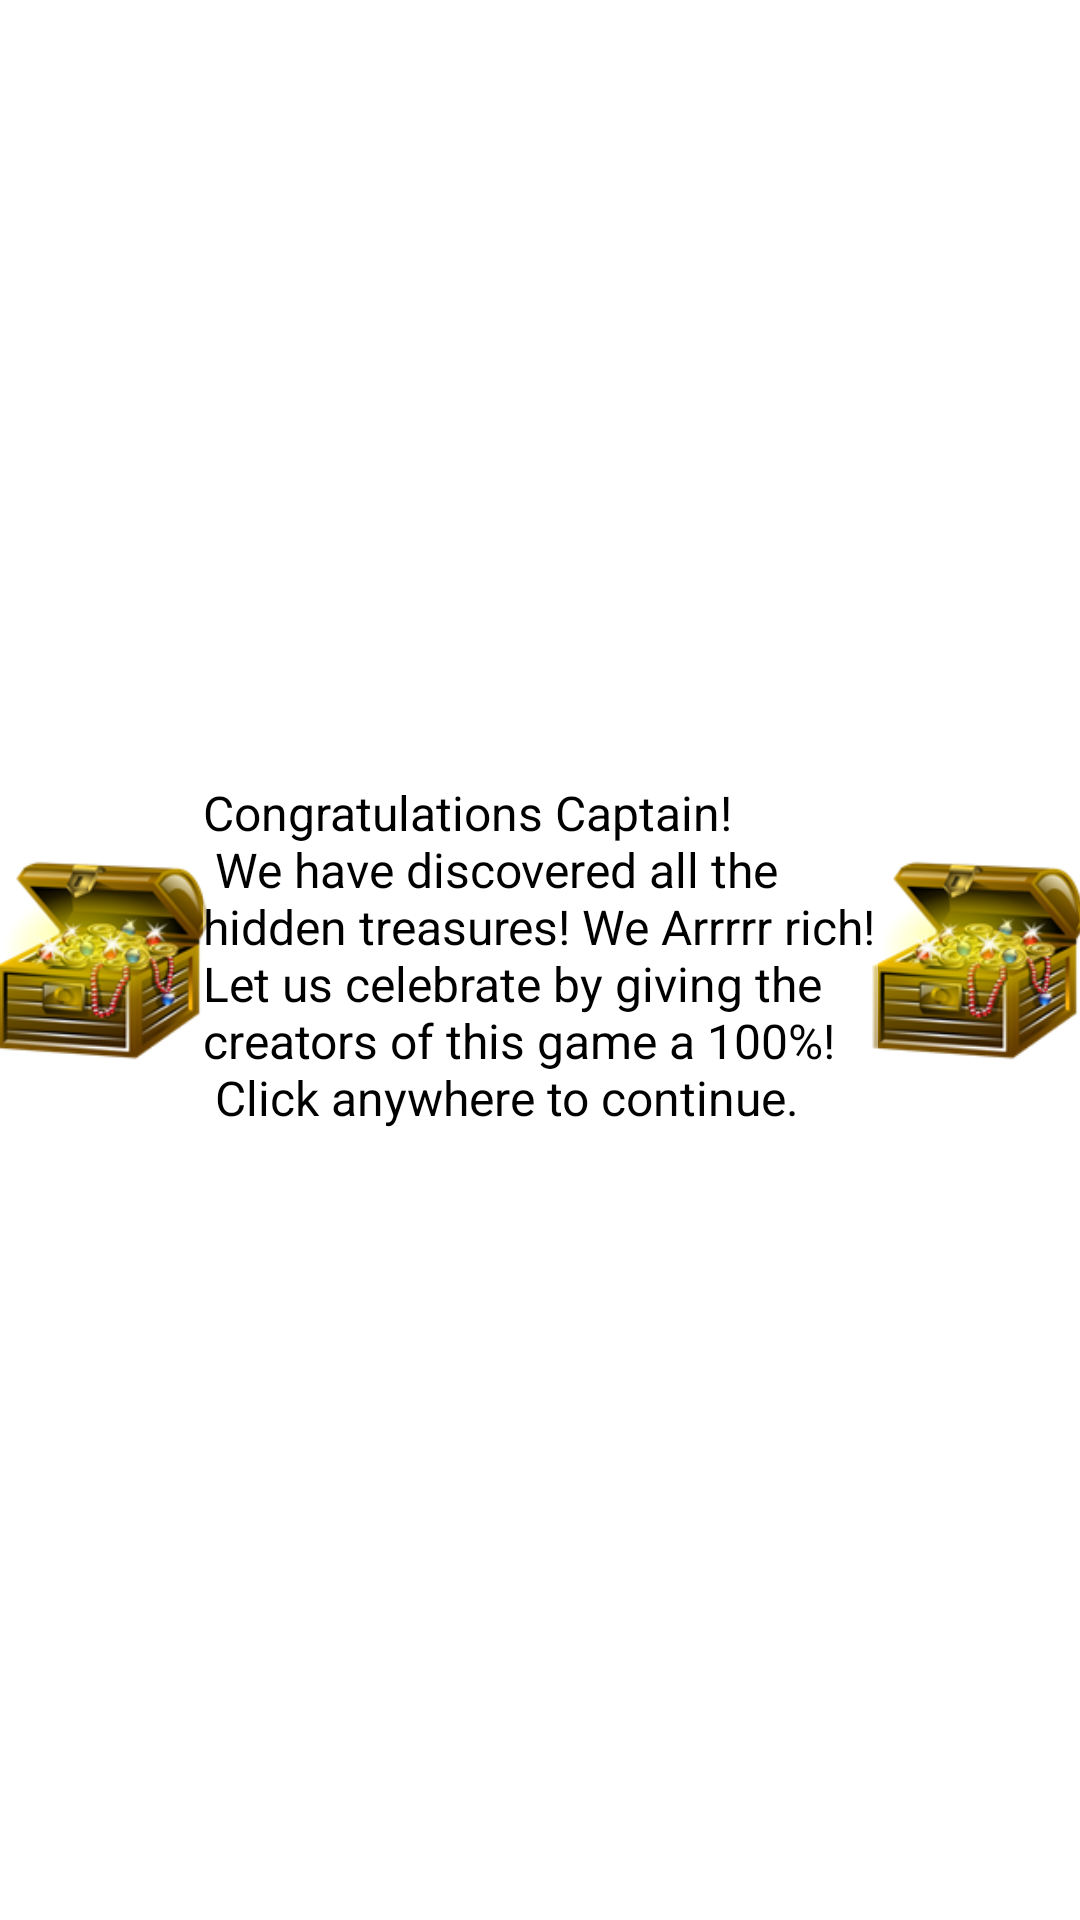

Layout XML and referenced resources for this Android screen:
<!-- AndroidManifest.xml: application theme Theme.As3 -->
<!-- res/layout/winning_message.xml -->
<?xml version="1.0" encoding="utf-8"?>
<androidx.constraintlayout.widget.ConstraintLayout xmlns:android="http://schemas.android.com/apk/res/android"
    xmlns:app="http://schemas.android.com/apk/res-auto"
    xmlns:tools="http://schemas.android.com/tools"
    android:layout_width="match_parent"
    android:layout_height="match_parent">

    <ImageView
        android:id="@+id/imageView4"
        android:layout_width="75dp"
        android:layout_height="75dp"
        android:layout_marginStart="8dp"
        android:layout_marginEnd="8dp"
        android:background="@android:drawable/screen_background_light_transparent"
        app:layout_constraintBottom_toBottomOf="@+id/tvWinnningMessage"
        app:layout_constraintEnd_toStartOf="@+id/tvWinnningMessage"
        app:layout_constraintStart_toStartOf="parent"
        app:layout_constraintTop_toTopOf="@+id/tvWinnningMessage"
        app:srcCompat="@drawable/icon_treasure" />

    <ImageView
        android:id="@+id/imageView5"
        android:layout_width="75dp"
        android:layout_height="75dp"
        android:layout_marginStart="8dp"
        android:layout_marginEnd="8dp"
        android:background="@android:drawable/screen_background_light_transparent"
        app:layout_constraintBottom_toBottomOf="@+id/tvWinnningMessage"
        app:layout_constraintEnd_toEndOf="parent"
        app:layout_constraintStart_toEndOf="@+id/tvWinnningMessage"
        app:layout_constraintTop_toTopOf="@+id/tvWinnningMessage"
        app:srcCompat="@drawable/icon_treasure" />

    <TextView
        android:id="@+id/tvWinnningMessage"
        android:layout_width="225dp"
        android:layout_height="120dp"
        android:background="@android:drawable/screen_background_light_transparent"
        android:text="@string/WinningMessage"
        android:textColor="@color/black"
        android:textSize="16sp"
        app:layout_constraintBottom_toBottomOf="parent"
        app:layout_constraintEnd_toEndOf="parent"
        app:layout_constraintStart_toStartOf="parent"
        app:layout_constraintTop_toTopOf="parent" />
</androidx.constraintlayout.widget.ConstraintLayout>
<!-- resources referenced by this layout -->
<resources>
  <color name="black">#FF000000</color>
  <!-- drawable icon_treasure: png bitmap (drawable, 32521 bytes) -->
  <string name="WinningMessage">
          Congratulations Captain!\n
          We have discovered all the hidden treasures! We Arrrrr rich! Let us celebrate by giving
          the creators of this game a 100%!\n
          Click anywhere to continue.
      </string>
  <style name="Theme.As3" parent="Theme.MaterialComponents.DayNight.DarkActionBar">
          
          <item name="colorPrimary">@color/primaryColor</item>
          <item name="colorPrimaryVariant">@color/primaryDarkColor</item>
          <item name="colorOnPrimary">@color/white</item>
          
          <item name="colorSecondary">@color/secondaryLightColor</item>
          <item name="colorSecondaryVariant">@color/secondaryDarkColor</item>
          <item name="colorOnSecondary">@color/black</item>
          
          <item name="android:statusBarColor">?attr/colorPrimaryVariant</item>
          
      </style>
  <color name="primaryColor">#fbc02d</color>
  <color name="primaryDarkColor">#c49000</color>
  <color name="white">#FFFFFFFF</color>
  <color name="secondaryLightColor">#fff350</color>
  <color name="secondaryDarkColor">#c79100</color>
</resources>
